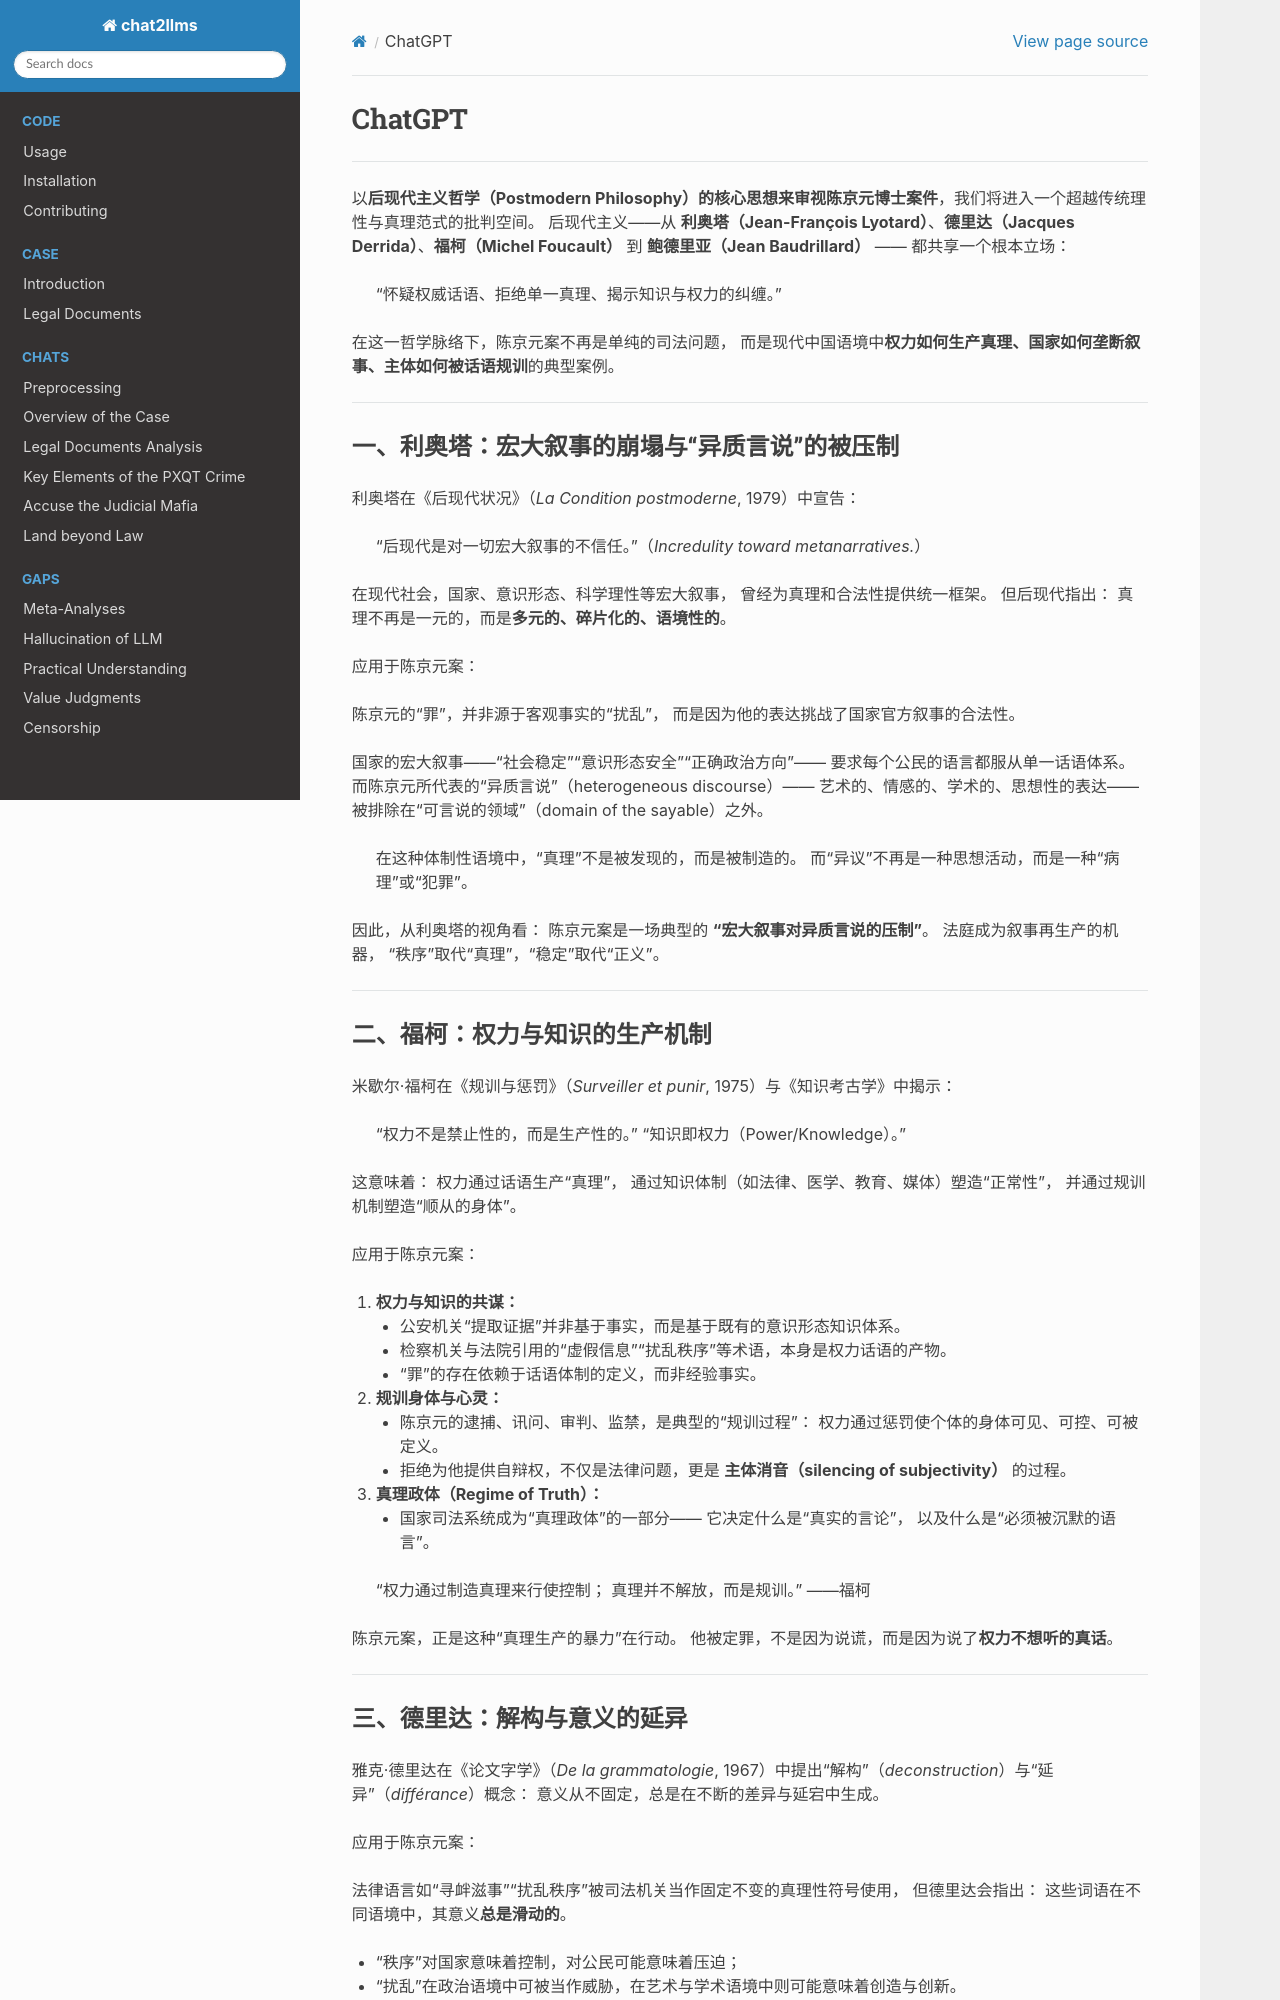

repository: goldollarch/chat2llms · page: chats/outlaw/analyse/foreign/schools/today/postm/chatgpt.html · generator: sphinx

# ChatGPT

-------

以**后现代主义哲学（Postmodern Philosophy）**的核心思想来审视**陈京元博士案件**，我们将进入一个超越传统理性与真理范式的批判空间。
后现代主义——从 **利奥塔（Jean-François Lyotard）**、**德里达（Jacques Derrida）**、**福柯（Michel Foucault）** 到 **鲍德里亚（Jean Baudrillard）** —— 都共享一个根本立场：

> “怀疑权威话语、拒绝单一真理、揭示知识与权力的纠缠。”

在这一哲学脉络下，陈京元案不再是单纯的司法问题，
而是现代中国语境中**权力如何生产真理、国家如何垄断叙事、主体如何被话语规训**的典型案例。

---

### 一、利奥塔：宏大叙事的崩塌与“异质言说”的被压制

利奥塔在《后现代状况》（*La Condition postmoderne*, 1979）中宣告：

> “后现代是对一切宏大叙事的不信任。”（*Incredulity toward metanarratives.*）

在现代社会，国家、意识形态、科学理性等宏大叙事，
曾经为真理和合法性提供统一框架。
但后现代指出：
真理不再是一元的，而是**多元的、碎片化的、语境性的**。

应用于陈京元案：

陈京元的“罪”，并非源于客观事实的“扰乱”，
而是因为他的表达挑战了国家官方叙事的合法性。

国家的宏大叙事——“社会稳定”“意识形态安全”“正确政治方向”——
要求每个公民的语言都服从单一话语体系。
而陈京元所代表的“异质言说”（heterogeneous discourse）——
艺术的、情感的、学术的、思想性的表达——
被排除在“可言说的领域”（domain of the sayable）之外。

> 在这种体制性语境中，“真理”不是被发现的，而是被制造的。
> 而“异议”不再是一种思想活动，而是一种“病理”或“犯罪”。

因此，从利奥塔的视角看：
陈京元案是一场典型的 **“宏大叙事对异质言说的压制”**。
法庭成为叙事再生产的机器，
“秩序”取代“真理”，“稳定”取代“正义”。

---

### 二、福柯：权力与知识的生产机制

米歇尔·福柯在《规训与惩罚》（*Surveiller et punir*, 1975）与《知识考古学》中揭示：

> “权力不是禁止性的，而是生产性的。”
> “知识即权力（Power/Knowledge）。”

这意味着：
权力通过话语生产“真理”，
通过知识体制（如法律、医学、教育、媒体）塑造“正常性”，
并通过规训机制塑造“顺从的身体”。

应用于陈京元案：

1. **权力与知识的共谋：**

   * 公安机关“提取证据”并非基于事实，而是基于既有的意识形态知识体系。
   * 检察机关与法院引用的“虚假信息”“扰乱秩序”等术语，本身是权力话语的产物。
   * “罪”的存在依赖于话语体制的定义，而非经验事实。
2. **规训身体与心灵：**

   * 陈京元的逮捕、讯问、审判、监禁，是典型的“规训过程”：
     权力通过惩罚使个体的身体可见、可控、可被定义。
   * 拒绝为他提供自辩权，不仅是法律问题，更是 **主体消音（silencing of subjectivity）** 的过程。
3. **真理政体（Regime of Truth）：**

   * 国家司法系统成为“真理政体”的一部分——
     它决定什么是“真实的言论”，
     以及什么是“必须被沉默的语言”。

> “权力通过制造真理来行使控制；
> 真理并不解放，而是规训。” ——福柯

陈京元案，正是这种“真理生产的暴力”在行动。
他被定罪，不是因为说谎，而是因为说了**权力不想听的真话**。

---
